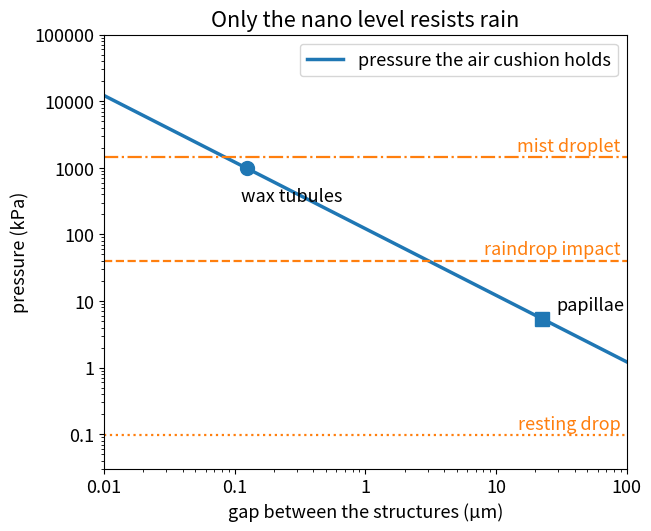

Generate this figure with matplotlib:
import numpy as np
import matplotlib.pyplot as plt

# Water and lotus wax
SURFACE_TENSION = 0.072   # surface tension of water (N/m), at about 25 °C
WATER_DENSITY = 1000      # density of water (kg/m³)
THETA_FLAT = 119          # contact angle on a flat film of lotus wax (degrees)
THETA_ADVANCING = 148     # angle a water front must reach before it creeps along the wax (degrees)

# The two levels of roughness on the upper side of a lotus leaf
PAPILLA_PITCH = 22.6e-6   # distance between neighbouring papilla tips (m)
TUBULE_DENSITY = 200 / 10e-12   # wax tubules per m² (200 per 10 µm²)
TUBULE_DIAMETER = 100e-9  # diameter of a wax tubule (m), measured 80–120 nm

# Three kinds of water that press on the air cushion
DROP_RADIUS = 1.5e-3      # a drop resting on the leaf (m)
RAIN_SPEED = 8.9          # impact speed of a large raindrop, 4 mm across (m/s)
MIST_RADIUS = 100e-9      # a tiny droplet, e.g. from condensation (m)


def cassie_angle(solid_fraction, theta_flat=THETA_FLAT):
    """Apparent contact angle when water touches only the tips (Cassie–Baxter)."""
    cos_theta = solid_fraction * (np.cos(np.radians(theta_flat)) + 1) - 1
    return np.degrees(np.arccos(cos_theta))


def holding_pressure(gap):
    """Largest pressure (Pa) a water surface spanning a gap can take before it slips in."""
    return 2 * SURFACE_TENSION * -np.cos(np.radians(THETA_ADVANCING)) / gap


# How much solid does a drop touch? Invert Cassie–Baxter for the measured 162°.
cos_flat = np.cos(np.radians(THETA_FLAT))
needed = (np.cos(np.radians(162)) + 1) / (cos_flat + 1)
tubule_tips = TUBULE_DENSITY * np.pi * (TUBULE_DIAMETER / 2) ** 2
print(f"flat wax: {THETA_FLAT}°  →  measured on the leaf: 162°")
print(f"solid fraction needed for 162°: {needed:.3f} (drop touches {needed:.1%} of the area)")
print(f"tips of the wax tubules alone:  {tubule_tips:.3f}  →  {cassie_angle(tubule_tips):.0f}°")
print()

# How much pressure can each level of roughness hold?
tubule_spacing = 1 / np.sqrt(TUBULE_DENSITY)
tubule_gap = tubule_spacing - TUBULE_DIAMETER
levels = {"papillae": PAPILLA_PITCH, "wax tubules": tubule_gap}
threats = {
    "resting drop": 2 * SURFACE_TENSION / DROP_RADIUS,
    "raindrop impact": WATER_DENSITY * RAIN_SPEED**2 / 2,
    "mist droplet": 2 * SURFACE_TENSION / MIST_RADIUS,
}
print("level          gap        holds up to")
for name, gap in levels.items():
    print(f"{name:12s} {gap * 1e6:7.2f} µm   {holding_pressure(gap) / 1e3:7.1f} kPa")
print()
print("pressure from       kPa     papillae   wax tubules")
for name, pressure in threats.items():
    verdict = ["air holds" if holding_pressure(g) > pressure else "water in" for g in levels.values()]
    print(f"{name:16s} {pressure / 1e3:7.1f}   {verdict[0]:10s} {verdict[1]}")
print()
largest_gap = 2 * SURFACE_TENSION * -np.cos(np.radians(THETA_ADVANCING)) / threats["raindrop impact"]
print(f"to resist the raindrop, gaps must be smaller than {largest_gap * 1e6:.1f} µm")
smallest_safe = tubule_gap / -np.cos(np.radians(THETA_ADVANCING))   # where 2γ/r equals the holding pressure
print(f"droplets with a radius below {smallest_safe * 1e6:.2f} µm can slip between the wax tubules")

gaps = np.logspace(-8, -4, 200)        # 10 nm to 100 µm
plt.rcParams["font.size"] = 13      # large type: the chart stays readable on a phone
fig, ax = plt.subplots(figsize=(6.4, 5.2), layout="constrained")
ax.loglog(gaps * 1e6, holding_pressure(gaps) / 1e3, lw=2.5, label="pressure the air cushion holds")
for (name, gap), marker, offset in zip(levels.items(), ["s", "o"], [(10, 6), (-4, -24)]):
    ax.plot(gap * 1e6, holding_pressure(gap) / 1e3, marker, ms=10, color="C0")
    ax.annotate(name, (gap * 1e6, holding_pressure(gap) / 1e3), xytext=offset, textcoords="offset points")
for (name, pressure), style in zip(threats.items(), [":", "--", "-."]):
    ax.axhline(pressure / 1e3, color="C1", ls=style, lw=1.6)
    ax.text(90, pressure / 1e3 * 1.25, name, color="C1", ha="right")
ax.set_xlabel("gap between the structures (µm)")
ax.set_ylabel("pressure (kPa)")
ax.set_title("Only the nano level resists rain")
ax.set_xlim(0.01, 100)
ax.set_ylim(0.03, 1e5)
ax.xaxis.set_major_formatter("{x:g}")   # plain numbers: 0.01, 0.1, 1, 10
ax.yaxis.set_major_formatter("{x:g}")
ax.legend(loc="upper right")
plt.show()
